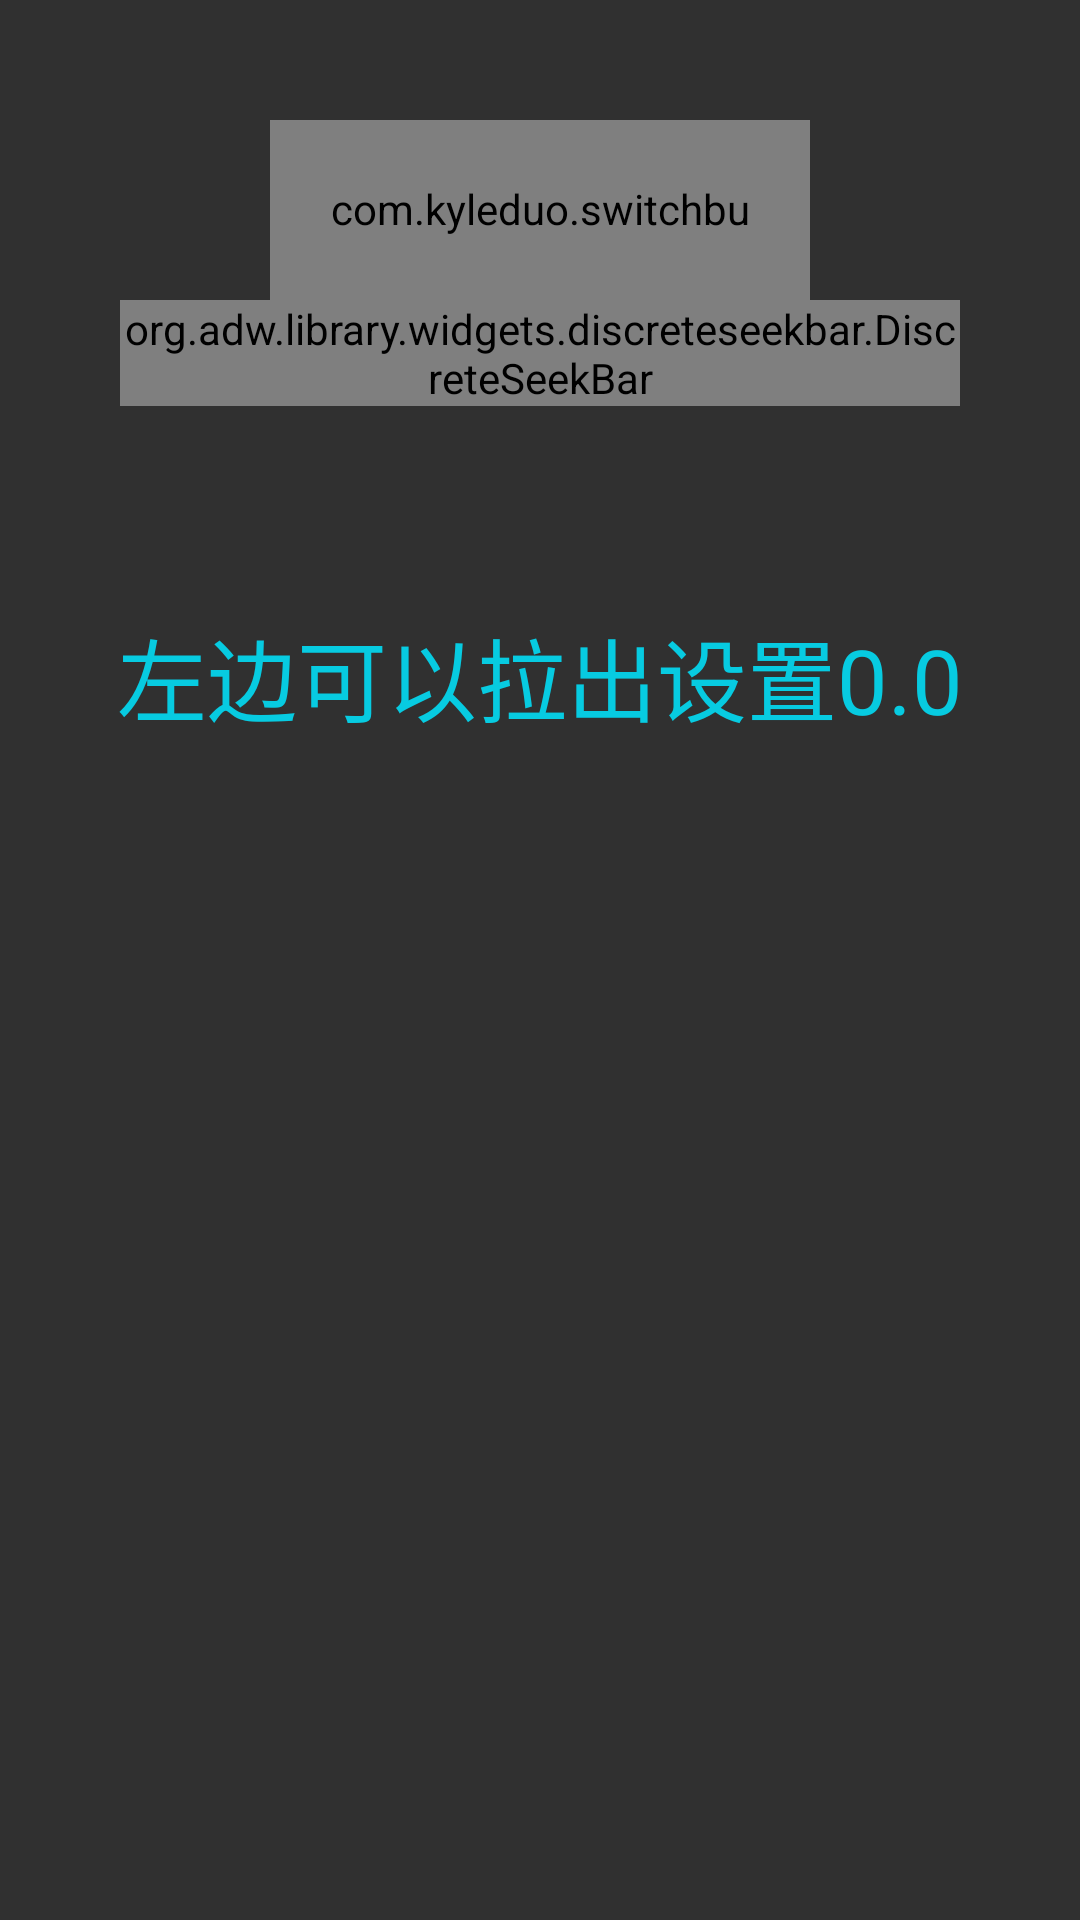

Write the Android layout XML for this screen, with the resource values it uses.
<!-- AndroidManifest.xml: application theme AppTheme -->
<!-- res/layout/fragment_set.xml -->
<FrameLayout xmlns:android="http://schemas.android.com/apk/res/android"
    xmlns:app="http://schemas.android.com/apk/res-auto"
    xmlns:tools="http://schemas.android.com/tools"
    android:id="@+id/fragment_set"
    android:layout_width="match_parent"
    android:layout_height="match_parent"
    tools:context="com.young.gaianotify.SetFragment">

    


    <LinearLayout
        android:id="@+id/linear1"
        android:layout_width="match_parent"
        android:layout_height="match_parent"
        android:orientation="vertical">

        <com.kyleduo.switchbutton.SwitchButton
            android:id="@+id/checkSwitch"
            android:layout_width="180dp"
            android:layout_height="60dp"
            android:layout_alignParentRight="true"
            android:layout_gravity="center"


            android:layout_marginTop="40dp"

            android:gravity="center"

            android:padding="20dp"
            app:kswThumbWidth="120dp"
            app:kswTintColor="@color/colorPrimary" />

        <org.adw.library.widgets.discreteseekbar.DiscreteSeekBar
            android:id="@+id/edit_time"
            android:layout_width="match_parent"
            android:layout_height="wrap_content"
            android:layout_marginLeft="40dp"
            android:layout_marginRight="40dp"
            app:dsb_indicatorColor="@color/colorPrimaryDark"
            app:dsb_indicatorFormatter="%d分钟"
            app:dsb_indicatorTextAppearance="?android:attr/textAppearanceSmall"
            app:dsb_max="30"
            app:dsb_min="1"
            app:dsb_progressColor="@color/colorPrimary"
            app:dsb_rippleColor="@color/colorPrimary"
            app:dsb_scrubberHeight="1dp"
            app:dsb_trackColor="@color/colorPrimary"
            app:dsb_trackHeight="1dp" />


        <TextView
            android:id="@+id/txt_status"
            android:layout_width="300dp"
            android:layout_height="60dp"
            android:layout_below="@+id/edit_time"
            android:layout_centerHorizontal="true"
            android:layout_gravity="center"
            android:layout_marginTop="60dp"
            android:gravity="center"

            android:text="左边可以拉出设置0.0"
            android:textColor="@color/colorPrimaryDark"
            android:textSize="30sp" />

        <Button
            android:id="@+id/testButton"
            android:layout_width="match_parent"
            android:layout_height="wrap_content"
            android:text="start picture"
            android:visibility="gone" />


    </LinearLayout>


</FrameLayout>
<!-- resources referenced by this layout -->
<resources>
  <color name="colorPrimary">#06dbf2</color>
  <color name="colorPrimaryDark">#07cbe1</color>
  <style name="AppTheme" parent="Base.Theme.AppCompat">
          
          <item name="colorPrimary">@color/colorPrimary</item>
          <item name="colorPrimaryDark">@color/colorPrimaryDark</item>
          <item name="colorAccent">@color/colorAccent</item>
  
      </style>
  <color name="colorAccent">#20dccc</color>
</resources>
